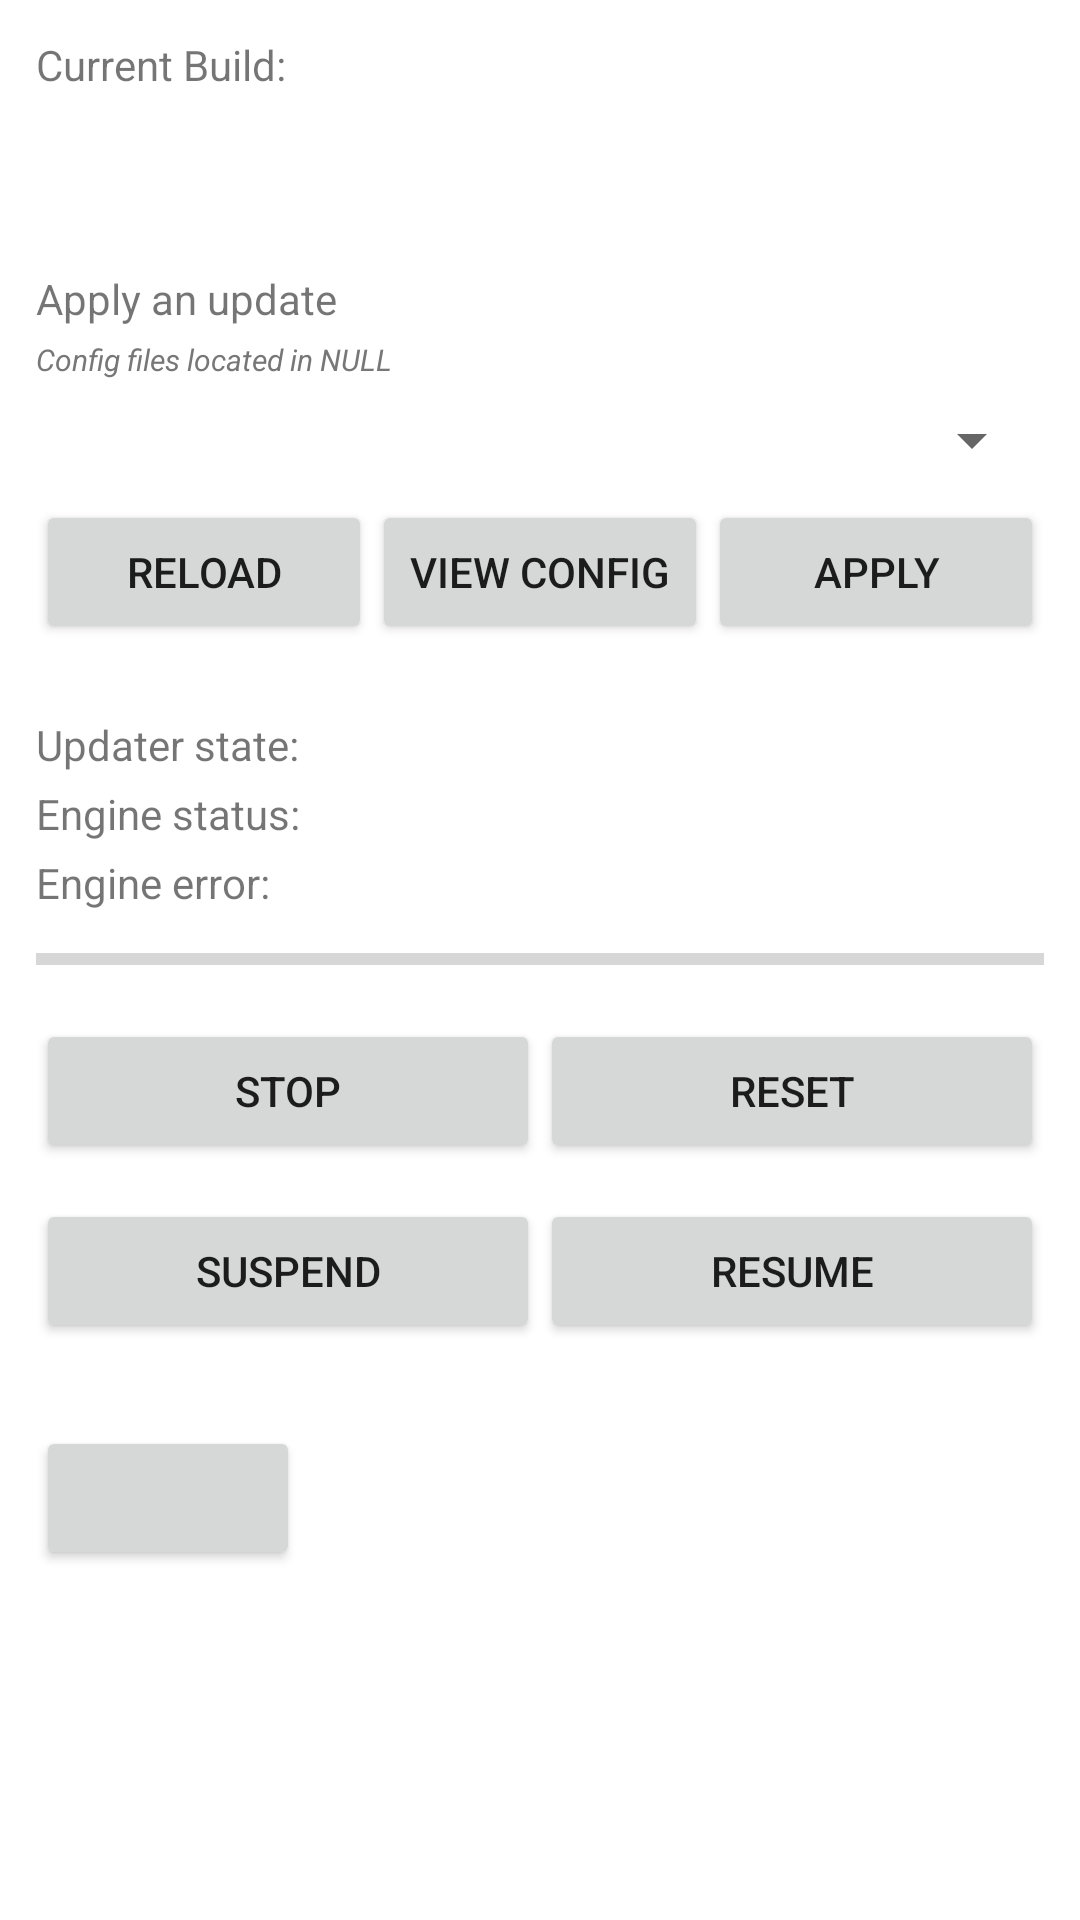

This screen was rendered from an Android layout file. Write that file and the resources it references.
<!-- AndroidManifest.xml: application theme Theme.Updates -->
<!-- res/layout/activity_main.xml -->
<?xml version="1.0" encoding="utf-8"?>
<LinearLayout xmlns:android="http://schemas.android.com/apk/res/android"
    android:orientation="vertical"
    android:padding="4dip"
    android:gravity="center_horizontal"
    android:layout_width="fill_parent"
    android:layout_height="fill_parent">

    <ScrollView
        android:layout_width="match_parent"
        android:layout_height="match_parent"
        android:layout_marginBottom="8dp"
        android:layout_marginEnd="8dp"
        android:layout_marginStart="8dp"
        android:layout_marginTop="8dp"
        >

        <LinearLayout
            android:layout_width="match_parent"
            android:layout_height="0dp"
            android:orientation="vertical">

            <TextView
                android:id="@+id/textViewBuildtitle"
                android:layout_width="match_parent"
                android:layout_height="wrap_content"
                android:text="Current Build:" />

            <TextView
                android:id="@+id/textViewBuild"
                android:layout_width="match_parent"
                android:layout_height="wrap_content"
                />

            <Space
                android:layout_width="match_parent"
                android:layout_height="40dp" />

            <TextView
                android:id="@+id/textView4"
                android:layout_width="match_parent"
                android:layout_height="wrap_content"
                android:text="Apply an update" />

            <TextView
                android:id="@+id/textViewConfigsDirHint"
                android:layout_width="match_parent"
                android:layout_height="wrap_content"
                android:layout_marginTop="4dp"
                android:text="Config files located in NULL"
                android:textColor="#777"
                android:textSize="10sp"
                android:textStyle="italic" />

            <Spinner
                android:id="@+id/spinnerConfigs"
                android:layout_width="match_parent"
                android:layout_height="wrap_content"
                android:layout_marginTop="8dp" />

            <LinearLayout
                android:layout_width="match_parent"
                android:layout_height="wrap_content"
                android:layout_marginTop="8dp"
                android:orientation="horizontal">

                <Button
                    android:id="@+id/buttonReload"
                    android:layout_width="0dp"
                    android:layout_height="wrap_content"
                    android:layout_weight="1"
                    android:onClick="onReloadClick"
                    android:text="Reload" />

                <Button
                    android:id="@+id/buttonViewConfig"
                    android:layout_width="0dp"
                    android:layout_height="wrap_content"
                    android:layout_weight="1"
                    android:onClick="onViewConfigClick"
                    android:text="View config" />

                <Button
                    android:id="@+id/buttonApplyConfig"
                    android:layout_width="0dp"
                    android:layout_height="wrap_content"
                    android:layout_weight="1"
                    android:onClick="onApplyConfigClick"
                    android:text="Apply" />
            </LinearLayout>

            <LinearLayout
                android:layout_width="match_parent"
                android:layout_height="wrap_content"
                android:layout_marginTop="24dp"
                android:orientation="horizontal">

                <TextView
                    android:id="@+id/textView3"
                    android:layout_width="wrap_content"
                    android:layout_height="wrap_content"
                    android:text="Updater state:" />

                <TextView
                    android:id="@+id/textViewUpdaterState"
                    android:layout_width="wrap_content"
                    android:layout_height="wrap_content"
                    android:layout_marginLeft="8dp"/>
            </LinearLayout>

            <LinearLayout
                android:layout_width="match_parent"
                android:layout_height="wrap_content"
                android:layout_marginTop="4dp"
                android:orientation="horizontal">

                <TextView
                    android:id="@+id/textView"
                    android:layout_width="wrap_content"
                    android:layout_height="wrap_content"
                    android:text="Engine status:" />

                <TextView
                    android:id="@+id/textViewEngineStatus"
                    android:layout_width="wrap_content"
                    android:layout_height="wrap_content"
                    android:layout_marginLeft="8dp" />
            </LinearLayout>

            <LinearLayout
                android:layout_width="match_parent"
                android:layout_height="wrap_content"
                android:layout_marginTop="4dp"
                android:orientation="horizontal">

                <TextView
                    android:id="@+id/textView2"
                    android:layout_width="wrap_content"
                    android:layout_height="wrap_content"
                    android:text="Engine error:" />

                <TextView
                    android:id="@+id/textViewEngineErrorCode"
                    android:layout_width="wrap_content"
                    android:layout_height="wrap_content"
                    android:layout_marginLeft="8dp" />
            </LinearLayout>


            <ProgressBar
                android:id="@+id/progressBar"
                style="?android:attr/progressBarStyleHorizontal"
                android:layout_marginTop="8dp"
                android:min="0"
                android:max="100"
                android:layout_width="match_parent"
                android:layout_height="wrap_content" />

            <LinearLayout
                android:layout_width="match_parent"
                android:layout_height="wrap_content"
                android:layout_marginTop="12dp"
                android:orientation="horizontal">

                <Button
                    android:id="@+id/buttonStop"
                    android:layout_width="0dp"
                    android:layout_height="wrap_content"
                    android:layout_weight="1"
                    android:onClick="onStopClick"
                    android:text="Stop" />

                <Button
                    android:id="@+id/buttonReset"
                    android:layout_width="0dp"
                    android:layout_height="wrap_content"
                    android:layout_weight="1"
                    android:onClick="onResetClick"
                    android:text="Reset" />
            </LinearLayout>

            <LinearLayout
                android:layout_width="match_parent"
                android:layout_height="wrap_content"
                android:layout_marginTop="12dp"
                android:orientation="horizontal">

                <Button
                    android:id="@+id/buttonSuspend"
                    android:layout_width="0dp"
                    android:layout_height="wrap_content"
                    android:layout_weight="1"
                    android:onClick="onSuspendClick"
                    android:text="Suspend" />

                <Button
                    android:id="@+id/buttonResume"
                    android:layout_width="0dp"
                    android:layout_height="wrap_content"
                    android:layout_weight="1"
                    android:onClick="onResumeClick"
                    android:text="Resume" />
            </LinearLayout>

            <TextView
                android:id="@+id/textViewUpdateInfo"
                android:layout_width="wrap_content"
                android:layout_height="wrap_content"
                android:layout_marginTop="14dp"
                android:textColor="#777"
                android:textSize="10sp"
                android:textStyle="italic" />

            <Button
                android:id="@+id/buttonSwitchSlot"
                android:layout_width="wrap_content"
                android:layout_height="match_parent"
                android:onClick="onSwitchSlotClick" />

        </LinearLayout>

    </ScrollView>

</LinearLayout>
<!-- resources referenced by this layout -->
<resources>
  <style name="Theme.Updates" parent="Theme.MaterialComponents.Light.NoActionBar">
          
          <item name="colorPrimary">@color/primaryColor</item>
         
  
          
          <item name="android:statusBarColor">
              @color/bgColor
          </item>
          <item name="android:windowLightStatusBar">
              true
          </item>
          <item name="windowActionBar">false</item>
          <item name="windowNoTitle">true</item>
          <item name="android:windowBackground">@color/white</item>
          <item name="colorPrimaryDark">@color/white</item>
  
          <item name="android:windowDisablePreview">true</item>
  
  
  
          
      </style>
  <color name="primaryColor">#F1E0D0</color>
  <color name="bgColor">#FFFDFB</color>
  <color name="white">#FFFFFFFF</color>
</resources>
